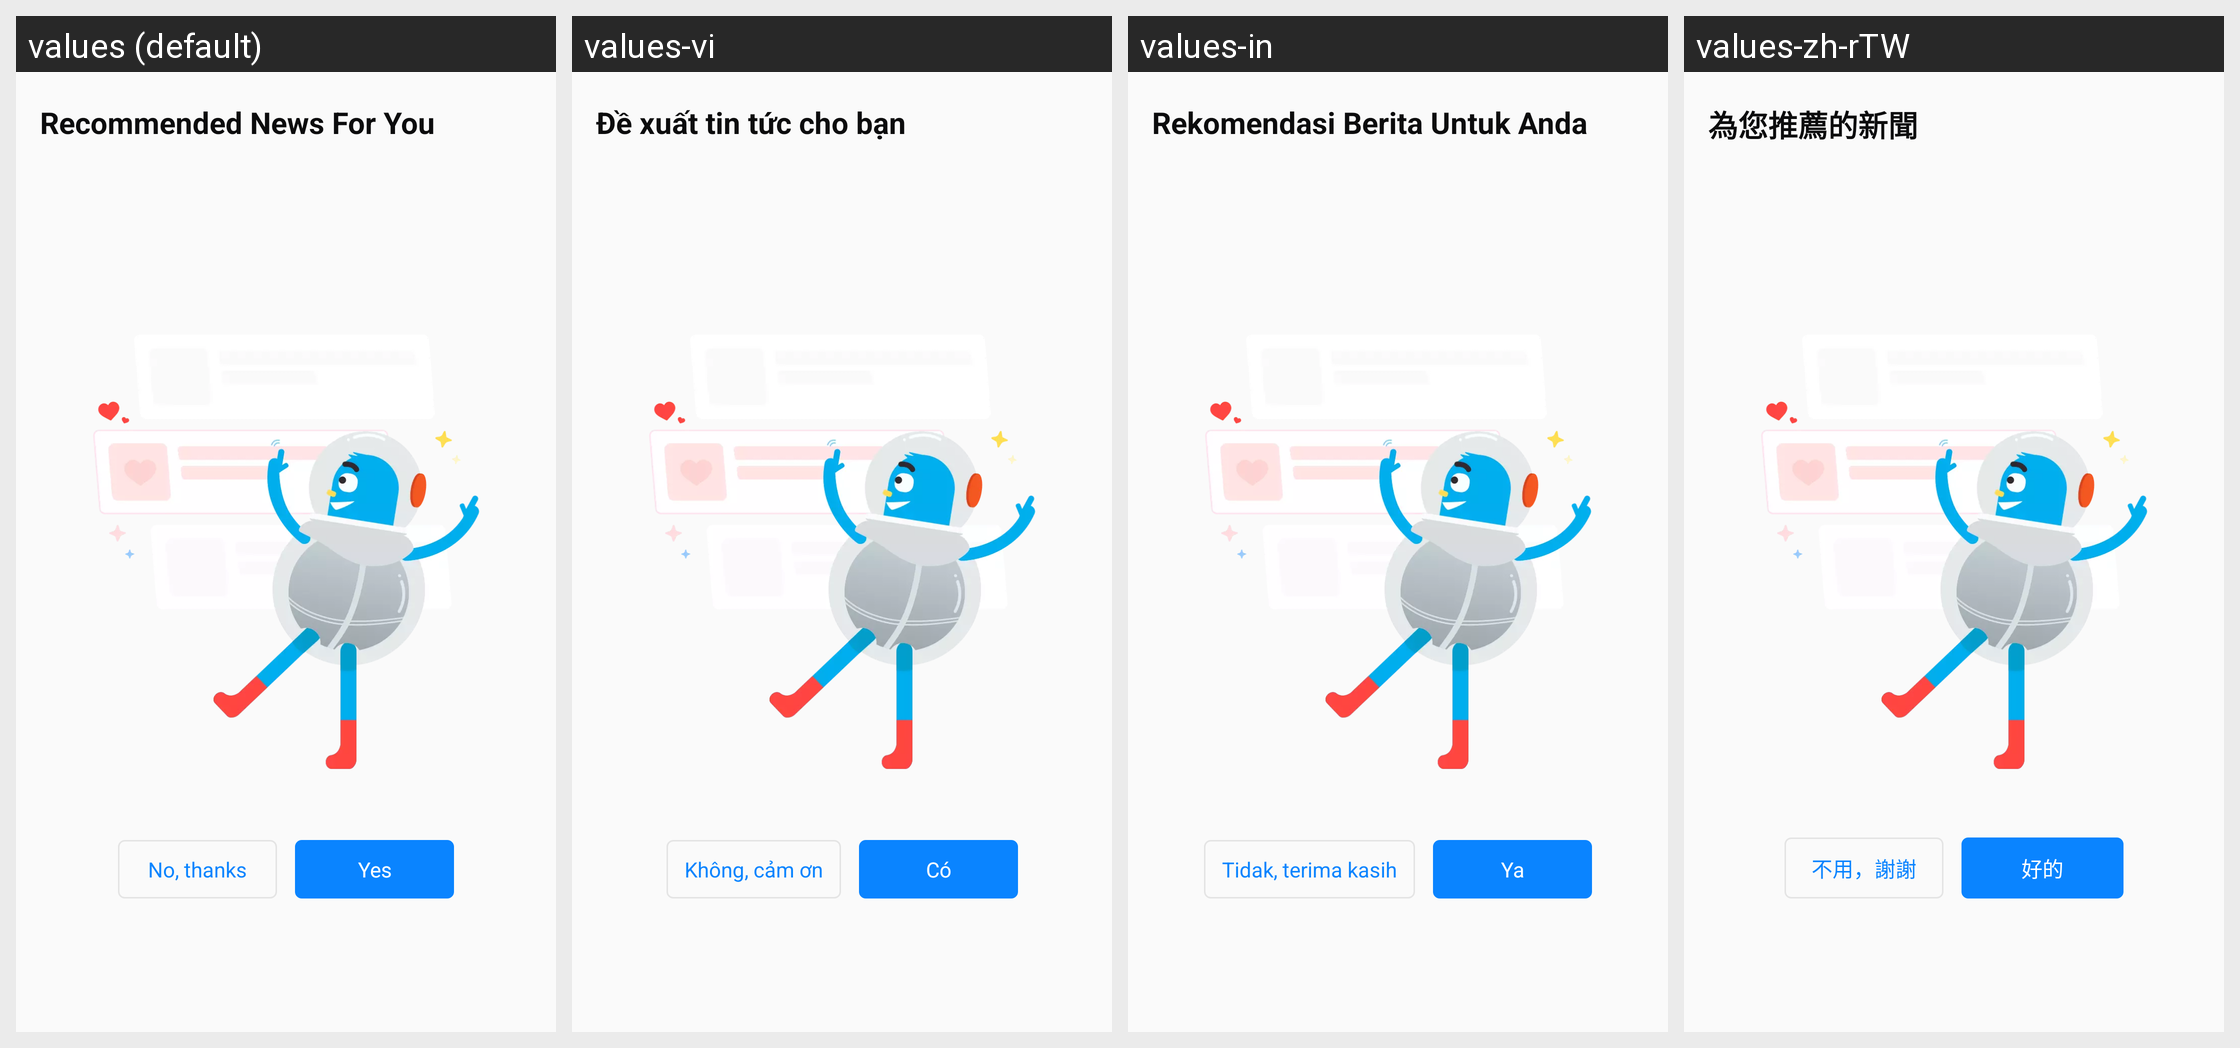

The same Android screen rendered under several of its app's locales, left to right. List the strings drawn on it with the default value and each locale's translation.
Android screen res/layout/fragment_personalized_news_onboarding.xml rendered under 4 locales, left to right: values (default), values-vi, values-in, values-zh-rTW. Device: Nexus 5 (rendered at 1080×1920; each locale shown at half size, 540×960, under a caption strip naming it); theme AppTheme.
Other locales in the repository, not shown: values-ace, values-anp, values-ar, values-az, values-bg, values-bn, values-bn-rBD, values-bn-rIN, values-ca, values-cs, values-cy, values-de, values-dsb, values-el, values-eo, values-es-rAR, values-es-rCL, values-es-rES, values-es-rMX, values-fa, values-fr, values-fy-rNL, values-ga-rIE, values-gor, values-gu-rIN, values-hi-rIN, values-hsb, values-hu, values-hy-rAM, values-it, values-iw, values-ja, values-jv, values-kab, values-kk, values-kn, values-ko, values-lo, values-mai, values-ml, values-mr, values-my, values-nb-rNO, values-nl, values-nn-rNO, values-pa-rIN, values-pl, values-pt-rBR, values-ro, values-ru, values-sk, values-sl, values-sq, values-sr, values-su, values-sv-rSE, values-ta, values-te, values-th, values-tl, values-tr, values-uk, values-ur, values-zh-rCN.
Strings drawn on this screen, with the default value and each locale's value (text and hints the layout hard-codes, and strings that could not be matched under every locale, appear in the picture but are not listed):

recommended_news_title
  values: Recommended News For You
  values-vi: Đề xuất tin tức cho bạn
  values-in: Rekomendasi Berita Untuk Anda
  values-zh-rTW: 為您推薦的新聞

private_browsing_dialog_add_shortcut_no
  values: No, thanks
  values-vi: Không, cảm ơn
  values-in: Tidak, terima kasih
  values-zh-rTW: 不用，謝謝

private_browsing_dialog_add_shortcut_yes
  values: Yes
  values-vi: Có
  values-in: Ya
  values-zh-rTW: 好的
